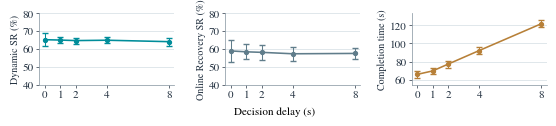

This figure's Python source: (Note: this script raises an exception after producing the figure.)
"""Render the N4 decision-delay results as a three-panel vector figure."""

from pathlib import Path

import matplotlib

matplotlib.use("Agg")
import matplotlib.pyplot as plt


DELAYS = (0, 1, 2, 4, 8)
METRICS = (
    (
        "Dynamic SR (%)",
        (65.2, 65.0, 64.7, 64.9, 64.1),
        (3.5, 1.8, 1.7, 1.7, 2.3),
        "#008D9A",
        (40, 50, 60, 70, 80),
        (40, 80),
    ),
    (
        "Online Recovery SR (%)",
        (58.9, 58.4, 58.1, 57.3, 57.5),
        (6.2, 4.3, 4.1, 4.0, 3.3),
        "#607D8B",
        (40, 50, 60, 70, 80),
        (40, 80),
    ),
    (
        "Completion time (s)",
        (66.2, 70.0, 77.5, 92.3, 121.6),
        (3.7, 3.7, 3.8, 3.9, 3.8),
        "#B78038",
        (60, 80, 100, 120),
        (55, 133),
    ),
)


def main():
    plt.rcParams.update(
        {
            "font.family": "serif",
            "font.serif": ["Nimbus Roman", "Liberation Serif", "DejaVu Serif"],
            "font.size": 8,
            "axes.labelcolor": "#253342",
            "xtick.color": "#253342",
            "ytick.color": "#253342",
            "pdf.fonttype": 42,
        }
    )
    figure, axes = plt.subplots(1, 3, figsize=(5.5, 1.23))
    figure.subplots_adjust(left=0.072, right=0.995, bottom=0.28, top=0.86, wspace=0.38)
    figure.supxlabel("Decision delay (s)", y=0.025, fontsize=8)
    for axis, (label, means, errors, color, ticks, limits) in zip(axes, METRICS):
        axis.set_ylabel(label, fontsize=7.2, labelpad=2)
        axis.errorbar(
            DELAYS, means, yerr=errors, color=color, marker="o",
            markersize=2.8, linewidth=1.15, elinewidth=0.75, capsize=2,
        )
        axis.set_xlim(-0.35, 8.35)
        axis.set_ylim(*limits)
        axis.set_xticks(DELAYS)
        axis.set_yticks(ticks)
        axis.tick_params(length=2, width=0.5, pad=2)
        axis.set_axisbelow(True)
        axis.grid(axis="y", color="#D7E0E5", linewidth=0.55)
        for spine in ("top", "right"):
            axis.spines[spine].set_visible(False)
        for spine in ("bottom", "left"):
            axis.spines[spine].set(color="#8D9BA5", linewidth=0.55)

    output = Path(__file__).resolve().parents[1] / "figures" / "n4_delay_sensitivity.pdf"
    figure.savefig(output, metadata={"CreationDate": None, "ModDate": None})


if __name__ == "__main__":
    main()
